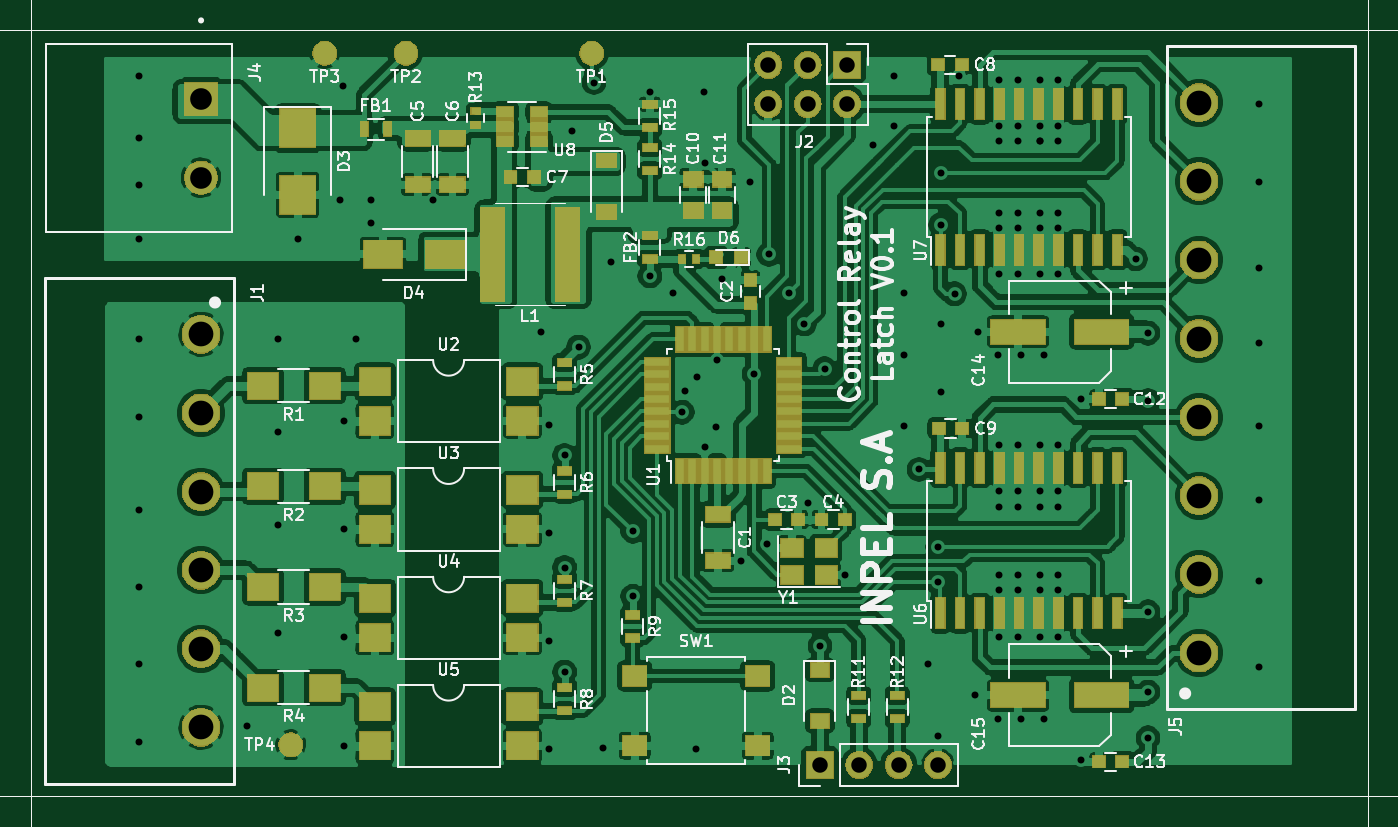
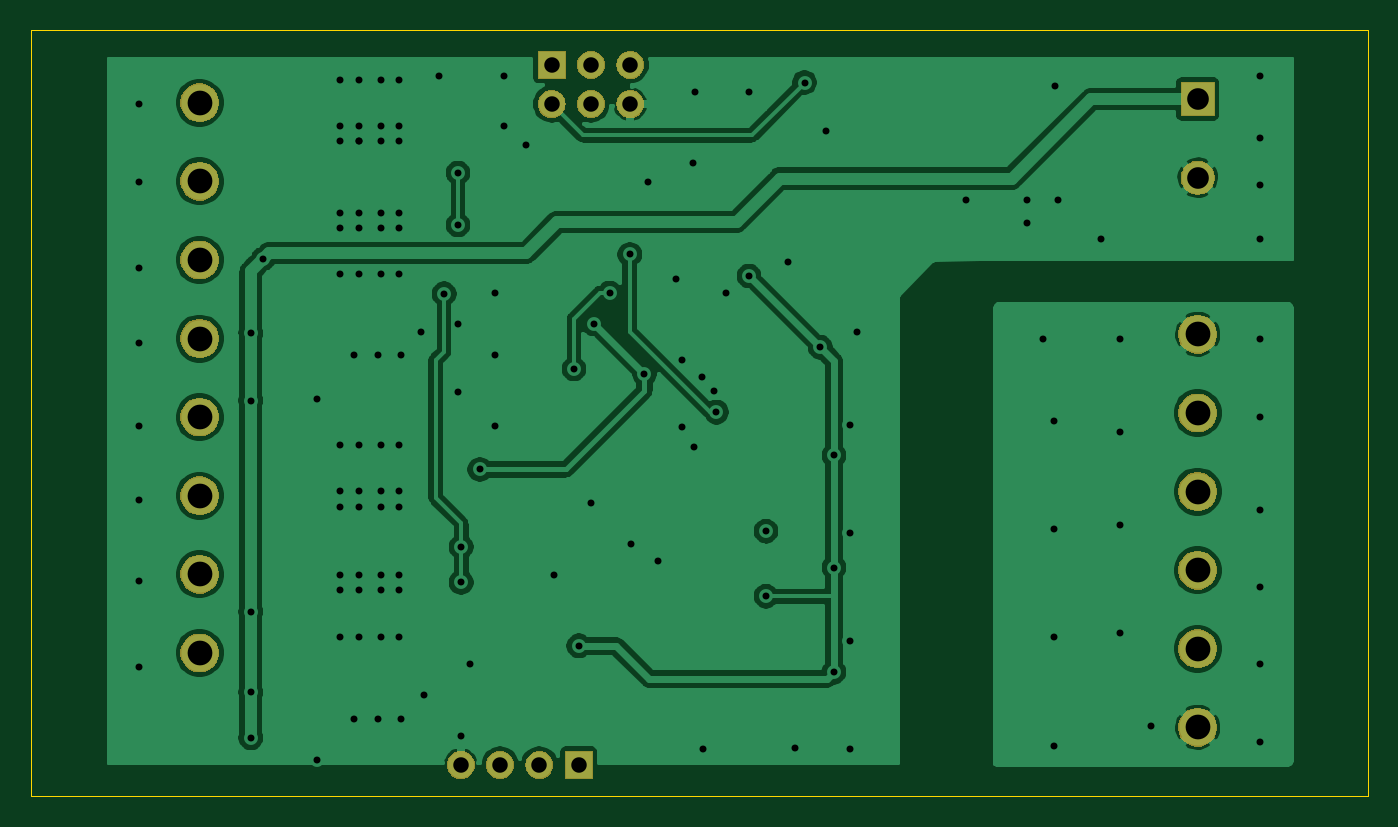
Circuit board: 11 layer files. Board 86.4 x 49.5 mm.
- bottom_copper: EDS-Relays-B_Cu.gbr (91601 bytes)
- bottom_mask: EDS-Relays-B_Mask.gbr (26027 bytes)
- paste: EDS-Relays-B_Paste.gbr (492 bytes)
- bottom_silk: EDS-Relays-B_SilkS.gbr (493 bytes)
- outline: EDS-Relays-Edge_Cuts.gbr (683 bytes)
- top_copper: EDS-Relays-F_Cu.gbr (383933 bytes)
- top_mask: EDS-Relays-F_Mask.gbr (55505 bytes)
- paste: EDS-Relays-F_Paste.gbr (5783 bytes)
- top_silk: EDS-Relays-F_SilkS.gbr (63904 bytes)
- drill: EDS-Relays-NPTH.drl (271 bytes)
- drill: EDS-Relays-PTH.drl (3154 bytes)

=== bottom_copper: EDS-Relays-B_Cu.gbr (91601 bytes, source omitted) ===
=== bottom_mask: EDS-Relays-B_Mask.gbr (26027 bytes, source omitted) ===
=== paste: EDS-Relays-B_Paste.gbr ===
G04 #@! TF.GenerationSoftware,KiCad,Pcbnew,(5.1.2)-2*
G04 #@! TF.CreationDate,2020-08-26T15:48:27-05:00*
G04 #@! TF.ProjectId,EDS-Relays,4544532d-5265-46c6-9179-732e6b696361,rev?*
G04 #@! TF.SameCoordinates,Original*
G04 #@! TF.FileFunction,Paste,Bot*
G04 #@! TF.FilePolarity,Positive*
%FSLAX46Y46*%
G04 Gerber Fmt 4.6, Leading zero omitted, Abs format (unit mm)*
G04 Created by KiCad (PCBNEW (5.1.2)-2) date 2020-08-26 15:48:28*
%MOMM*%
%LPD*%
G04 APERTURE LIST*
G04 APERTURE END LIST*
M02*

=== bottom_silk: EDS-Relays-B_SilkS.gbr ===
G04 #@! TF.GenerationSoftware,KiCad,Pcbnew,(5.1.2)-2*
G04 #@! TF.CreationDate,2020-08-26T15:48:28-05:00*
G04 #@! TF.ProjectId,EDS-Relays,4544532d-5265-46c6-9179-732e6b696361,rev?*
G04 #@! TF.SameCoordinates,Original*
G04 #@! TF.FileFunction,Legend,Bot*
G04 #@! TF.FilePolarity,Positive*
%FSLAX46Y46*%
G04 Gerber Fmt 4.6, Leading zero omitted, Abs format (unit mm)*
G04 Created by KiCad (PCBNEW (5.1.2)-2) date 2020-08-26 15:48:28*
%MOMM*%
%LPD*%
G04 APERTURE LIST*
G04 APERTURE END LIST*
M02*

=== outline: EDS-Relays-Edge_Cuts.gbr ===
G04 #@! TF.GenerationSoftware,KiCad,Pcbnew,(5.1.2)-2*
G04 #@! TF.CreationDate,2020-08-26T15:48:28-05:00*
G04 #@! TF.ProjectId,EDS-Relays,4544532d-5265-46c6-9179-732e6b696361,rev?*
G04 #@! TF.SameCoordinates,Original*
G04 #@! TF.FileFunction,Profile,NP*
%FSLAX46Y46*%
G04 Gerber Fmt 4.6, Leading zero omitted, Abs format (unit mm)*
G04 Created by KiCad (PCBNEW (5.1.2)-2) date 2020-08-26 15:48:28*
%MOMM*%
%LPD*%
G04 APERTURE LIST*
%ADD10C,0.050000*%
G04 APERTURE END LIST*
D10*
X96000000Y-73000000D02*
X96000000Y-122500000D01*
X182400000Y-73000000D02*
X96000000Y-73000000D01*
X182400000Y-122500000D02*
X182400000Y-73000000D01*
X96000000Y-122500000D02*
X182400000Y-122500000D01*
M02*

=== top_copper: EDS-Relays-F_Cu.gbr (383933 bytes, source omitted) ===
=== top_mask: EDS-Relays-F_Mask.gbr (55505 bytes, source omitted) ===
=== paste: EDS-Relays-F_Paste.gbr ===
G04 #@! TF.GenerationSoftware,KiCad,Pcbnew,(5.1.2)-2*
G04 #@! TF.CreationDate,2020-08-26T15:48:27-05:00*
G04 #@! TF.ProjectId,EDS-Relays,4544532d-5265-46c6-9179-732e6b696361,rev?*
G04 #@! TF.SameCoordinates,Original*
G04 #@! TF.FileFunction,Paste,Top*
G04 #@! TF.FilePolarity,Positive*
%FSLAX46Y46*%
G04 Gerber Fmt 4.6, Leading zero omitted, Abs format (unit mm)*
G04 Created by KiCad (PCBNEW (5.1.2)-2) date 2020-08-26 15:48:27*
%MOMM*%
%LPD*%
G04 APERTURE LIST*
%ADD10R,3.500000X1.600000*%
%ADD11R,0.750000X0.800000*%
%ADD12R,0.800000X0.750000*%
%ADD13R,1.250000X1.000000*%
%ADD14R,1.200000X0.900000*%
%ADD15R,2.300000X2.500000*%
%ADD16R,2.500000X1.800000*%
%ADD17R,0.800000X0.800000*%
%ADD18R,0.500000X0.900000*%
%ADD19R,0.900000X0.500000*%
%ADD20R,2.000000X1.700000*%
%ADD21R,0.600000X0.400000*%
%ADD22R,0.400000X0.600000*%
%ADD23R,1.550000X1.300000*%
%ADD24R,0.550000X1.600000*%
%ADD25R,1.600000X0.550000*%
%ADD26R,2.000000X1.780000*%
%ADD27R,0.600000X1.950000*%
%ADD28R,1.060000X0.650000*%
%ADD29R,1.524000X6.000000*%
%ADD30R,1.400000X1.200000*%
%ADD31R,1.600000X1.000000*%
G04 APERTURE END LIST*
D10*
X159800000Y-92500000D03*
X165200000Y-92500000D03*
D11*
X142500000Y-90650000D03*
X142500000Y-89150000D03*
D12*
X144100000Y-104650000D03*
X145600000Y-104650000D03*
X147100000Y-104650000D03*
X148600000Y-104650000D03*
X127000000Y-82500000D03*
X128500000Y-82500000D03*
X156150000Y-75250000D03*
X154650000Y-75250000D03*
X156200000Y-98750000D03*
X154700000Y-98750000D03*
D13*
X138800000Y-84650000D03*
X138800000Y-82650000D03*
X140670001Y-82650000D03*
X140670001Y-84650000D03*
D12*
X166550000Y-96850000D03*
X165050000Y-96850000D03*
X166550000Y-120300000D03*
X165050000Y-120300000D03*
D10*
X165200000Y-116000000D03*
X159800000Y-116000000D03*
D14*
X147000000Y-114350000D03*
X147000000Y-117650000D03*
D15*
X113250000Y-79350000D03*
X113250000Y-83650000D03*
D16*
X122750000Y-87500000D03*
X118750000Y-87500000D03*
D14*
X133200000Y-84750000D03*
X133200000Y-81450000D03*
D17*
X140300000Y-87700000D03*
X141900000Y-87700000D03*
D18*
X117550000Y-79400000D03*
X119050000Y-79400000D03*
D19*
X136000000Y-86300000D03*
X136000000Y-87800000D03*
D20*
X115000000Y-96000000D03*
X111000000Y-96000000D03*
X115000000Y-102500000D03*
X111000000Y-102500000D03*
X111000000Y-109000000D03*
X115000000Y-109000000D03*
X111000000Y-115500000D03*
X115000000Y-115500000D03*
D19*
X130500000Y-96000000D03*
X130500000Y-94500000D03*
X130500000Y-101500000D03*
X130500000Y-103000000D03*
X130500000Y-110000000D03*
X130500000Y-108500000D03*
X130500000Y-115500000D03*
X130500000Y-117000000D03*
X134900000Y-110800000D03*
X134900000Y-112300000D03*
X149500000Y-117500000D03*
X149500000Y-116000000D03*
X152000000Y-116000000D03*
X152000000Y-117500000D03*
D21*
X124750000Y-78250000D03*
X124750000Y-79150000D03*
D19*
X136000000Y-82100000D03*
X136000000Y-80600000D03*
X136000000Y-77800000D03*
X136000000Y-79300000D03*
D22*
X139000000Y-87800000D03*
X138100000Y-87800000D03*
D23*
X135025000Y-114750000D03*
X142975000Y-114750000D03*
X135025000Y-119250000D03*
X142975000Y-119250000D03*
D24*
X137950000Y-101500000D03*
X138750000Y-101500000D03*
X139550000Y-101500000D03*
X140350000Y-101500000D03*
X141150000Y-101500000D03*
X141950000Y-101500000D03*
X142750000Y-101500000D03*
X143550000Y-101500000D03*
D25*
X145000000Y-100050000D03*
X145000000Y-99250000D03*
X145000000Y-98450000D03*
X145000000Y-97650000D03*
X145000000Y-96850000D03*
X145000000Y-96050000D03*
X145000000Y-95250000D03*
X145000000Y-94450000D03*
D24*
X143550000Y-93000000D03*
X142750000Y-93000000D03*
X141950000Y-93000000D03*
X141150000Y-93000000D03*
X140350000Y-93000000D03*
X139550000Y-93000000D03*
X138750000Y-93000000D03*
X137950000Y-93000000D03*
D25*
X136500000Y-94450000D03*
X136500000Y-95250000D03*
X136500000Y-96050000D03*
X136500000Y-96850000D03*
X136500000Y-97650000D03*
X136500000Y-98450000D03*
X136500000Y-99250000D03*
X136500000Y-100050000D03*
D26*
X118235000Y-95730000D03*
X127765000Y-98270000D03*
X118235000Y-98270000D03*
X127765000Y-95730000D03*
X118235000Y-102730000D03*
X127765000Y-105270000D03*
X118235000Y-105270000D03*
X127765000Y-102730000D03*
X127765000Y-109730000D03*
X118235000Y-112270000D03*
X127765000Y-112270000D03*
X118235000Y-109730000D03*
X127765000Y-116730000D03*
X118235000Y-119270000D03*
X127765000Y-119270000D03*
X118235000Y-116730000D03*
D27*
X154785000Y-101300000D03*
X156055000Y-101300000D03*
X157325000Y-101300000D03*
X158595000Y-101300000D03*
X159865000Y-101300000D03*
X161135000Y-101300000D03*
X162405000Y-101300000D03*
X163675000Y-101300000D03*
X164945000Y-101300000D03*
X166215000Y-101300000D03*
X166215000Y-110700000D03*
X164945000Y-110700000D03*
X163675000Y-110700000D03*
X162405000Y-110700000D03*
X161135000Y-110700000D03*
X159865000Y-110700000D03*
X158595000Y-110700000D03*
X157325000Y-110700000D03*
X156055000Y-110700000D03*
X154785000Y-110700000D03*
X154785000Y-87200000D03*
X156055000Y-87200000D03*
X157325000Y-87200000D03*
X158595000Y-87200000D03*
X159865000Y-87200000D03*
X161135000Y-87200000D03*
X162405000Y-87200000D03*
X163675000Y-87200000D03*
X164945000Y-87200000D03*
X166215000Y-87200000D03*
X166215000Y-77800000D03*
X164945000Y-77800000D03*
X163675000Y-77800000D03*
X162405000Y-77800000D03*
X161135000Y-77800000D03*
X159865000Y-77800000D03*
X158595000Y-77800000D03*
X157325000Y-77800000D03*
X156055000Y-77800000D03*
X154785000Y-77800000D03*
D28*
X128850000Y-80200000D03*
X128850000Y-79250000D03*
X128850000Y-78300000D03*
X126650000Y-78300000D03*
X126650000Y-80200000D03*
X126650000Y-79250000D03*
D29*
X125825000Y-87500000D03*
X130675000Y-87500000D03*
D30*
X145200000Y-108200000D03*
X147400000Y-108200000D03*
X147400000Y-106500000D03*
X145200000Y-106500000D03*
D31*
X140400000Y-104300000D03*
X140400000Y-107300000D03*
X121000000Y-83000000D03*
X121000000Y-80000000D03*
X123250000Y-80000000D03*
X123250000Y-83000000D03*
M02*

=== top_silk: EDS-Relays-F_SilkS.gbr (63904 bytes, source omitted) ===
=== drill: EDS-Relays-NPTH.drl ===
M48
; DRILL file {KiCad (5.1.2)-2} date 26/08/2020 15:48:35
; FORMAT={-:-/ absolute / inch / decimal}
; #@! TF.CreationDate,2020-08-26T15:48:35-05:00
; #@! TF.GenerationSoftware,Kicad,Pcbnew,(5.1.2)-2
; #@! TF.FileFunction,NonPlated,1,2,NPTH
FMAT,2
INCH
%
G90
G05
T0
M30

=== drill: EDS-Relays-PTH.drl ===
M48
; DRILL file {KiCad (5.1.2)-2} date 26/08/2020 15:48:35
; FORMAT={-:-/ absolute / inch / decimal}
; #@! TF.CreationDate,2020-08-26T15:48:35-05:00
; #@! TF.GenerationSoftware,Kicad,Pcbnew,(5.1.2)-2
; #@! TF.FileFunction,Plated,1,2,PTH
FMAT,2
INCH
T1C0.0177
T2C0.0394
T3C0.0551
T4C0.0630
%
G90
G05
T1
X4.0551Y-2.9921
X4.0551Y-3.1496
X4.0551Y-3.2677
X4.0551Y-3.4055
X4.0551Y-3.6614
X4.0551Y-3.8583
X4.0551Y-4.0945
X4.0551Y-4.2913
X4.0551Y-4.4882
X4.0551Y-4.685
X4.3307Y-4.6457
X4.4094Y-3.6614
X4.4094Y-3.8976
X4.4094Y-4.1339
X4.4094Y-4.4094
X4.4587Y-3.4055
X4.5669Y-3.3071
X4.5748Y-3.0157
X4.5768Y-3.8681
X4.5768Y-4.1437
X4.5768Y-4.4193
X4.5768Y-4.6949
X4.6063Y-3.6614
X4.6457Y-3.3071
X4.6457Y-3.3661
X4.8031Y-3.3071
X5.0787Y-3.6417
X5.0984Y-3.878
X5.0984Y-4.1535
X5.0984Y-4.4291
X5.0984Y-4.7047
X5.1378Y-3.9567
X5.1378Y-4.2421
X5.1378Y-4.5079
X5.1575Y-3.1299
X5.1732Y-3.6811
X5.2126Y-3.0079
X5.2362Y-4.7008
X5.2559Y-3.4646
X5.311Y-4.1496
X5.311Y-4.315
X5.3543Y-3.0315
X5.3543Y-3.5
X5.4134Y-3.5433
X5.437Y-3.8465
X5.4429Y-3.7933
X5.4724Y-4.7047
X5.4744Y-3.7579
X5.4921Y-3.0315
X5.4941Y-3.935
X5.4961Y-3.2126
X5.5236Y-3.8839
X5.5256Y-3.7146
X5.5394Y-3.5079
X5.5866Y-4.2244
X5.6102Y-3.2598
X5.6201Y-3.75
X5.6535Y-4.1811
X5.6575Y-3.4449
X5.7087Y-3.5433
X5.748Y-3.622
X5.7559Y-4.0787
X5.7874Y-4.4409
X5.7992Y-3.7362
X5.8504Y-4.2598
X5.9213Y-3.1654
X5.9764Y-2.9921
X5.9764Y-3.1181
X6.0Y-3.5433
X6.0Y-3.7008
X6.0Y-3.8819
X6.0394Y-3.9921
X6.063Y-4.4882
X6.0866Y-4.189
X6.0866Y-4.2795
X6.0866Y-4.6693
X6.0945Y-3.2382
X6.0945Y-3.3701
X6.0945Y-3.622
X6.0945Y-3.7953
X6.1299Y-3.5453
X6.1417Y-2.9921
X6.1811Y-4.5669
X6.189Y-3.6417
X6.2402Y-3.7008
X6.2402Y-4.626
X6.2441Y-3.0
X6.2441Y-3.1181
X6.2441Y-3.1575
X6.2441Y-3.3386
X6.2441Y-3.378
X6.2441Y-3.4961
X6.2441Y-3.9291
X6.2441Y-4.0472
X6.2441Y-4.0866
X6.2441Y-4.2598
X6.2441Y-4.2992
X6.2441Y-4.4173
X6.2913Y-3.0
X6.2913Y-3.1181
X6.2913Y-3.1575
X6.2913Y-3.3386
X6.2913Y-3.378
X6.2913Y-3.4961
X6.2913Y-3.9291
X6.2913Y-4.0472
X6.2913Y-4.0866
X6.2913Y-4.2598
X6.2913Y-4.2992
X6.2913Y-4.4173
X6.2992Y-3.7008
X6.2992Y-4.626
X6.3465Y-3.0
X6.3465Y-3.1181
X6.3465Y-3.1575
X6.3465Y-3.1575
X6.3465Y-3.3386
X6.3465Y-3.378
X6.3465Y-3.4961
X6.3465Y-3.9291
X6.3465Y-4.0472
X6.3465Y-4.0866
X6.3465Y-4.2598
X6.3465Y-4.2992
X6.3465Y-4.4173
X6.3583Y-3.7008
X6.3583Y-4.626
X6.3937Y-3.0
X6.3937Y-3.1181
X6.3937Y-3.1575
X6.3937Y-3.3386
X6.3937Y-3.378
X6.3937Y-3.4961
X6.3937Y-3.9291
X6.3937Y-4.0472
X6.3937Y-4.0866
X6.3937Y-4.2598
X6.3937Y-4.2992
X6.3937Y-4.4173
X6.4528Y-3.813
X6.4528Y-4.7323
X6.5906Y-3.4567
X6.622Y-3.6457
X6.622Y-3.8169
X6.622Y-4.3543
X6.622Y-4.5591
X6.622Y-4.6752
X6.9055Y-3.063
X6.9055Y-3.2598
X6.9055Y-3.4803
X6.9055Y-3.6693
X6.9055Y-3.8819
X6.9055Y-4.0709
X6.9055Y-4.2756
X6.9055Y-4.4961
T2
X5.7874Y-4.7441
X5.8874Y-4.7441
X5.9874Y-4.7441
X6.0874Y-4.7441
X5.6563Y-2.9626
X5.6563Y-3.0626
X5.7563Y-2.9626
X5.7563Y-3.0626
X5.8563Y-2.9626
X5.8563Y-3.0626
T3
X4.2126Y-3.0496
X4.2126Y-3.2496
T4
X6.752Y-3.0591
X6.752Y-3.2591
X6.752Y-3.4591
X6.752Y-3.6591
X6.752Y-3.8591
X6.752Y-4.0591
X6.752Y-4.2591
X6.752Y-4.4591
X4.2126Y-3.6484
X4.2126Y-3.8484
X4.2126Y-4.0484
X4.2126Y-4.2484
X4.2126Y-4.4484
X4.2126Y-4.6484
T0
M30

